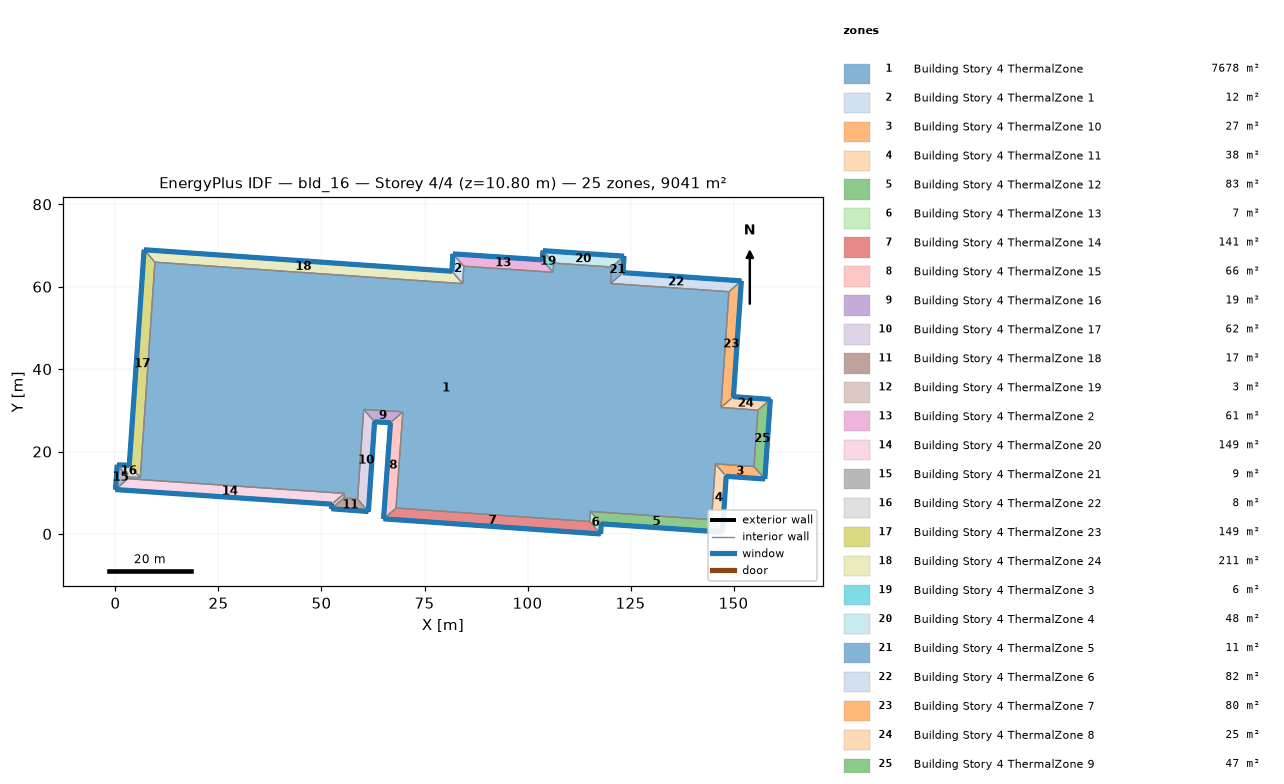
=== STOREY PLAN SPEC (per zone: floor XY polygon, exterior-wall plan segments, windows/doors) ===
zone 1: Building Story 4 ThermalZone  (7677.8 m²)
  floor: (84.28, 60.74) (84.54, 64.97) (106.20, 63.50) (106.37, 65.72) (120.42, 64.78) (120.17, 60.78) (148.88, 58.79) (146.95, 30.70) (155.91, 30.03) (154.97, 16.35) (145.59, 17.01) (144.67, 3.46) (115.27, 5.46) (115.11, 3.02) (68.09, 6.29) (69.74, 29.63) (60.24, 30.21) (58.76, 8.47) (55.45, 8.72) (55.53, 9.84) (3.02, 13.40) (3.09, 13.79) (6.02, 13.68) (9.58, 65.95)
  interior walls: 24
zone 2: Building Story 4 ThermalZone 1  (11.9 m²)
  floor: (81.64, 63.75) (81.90, 67.97) (84.54, 64.97) (84.28, 60.74)
  exterior wall: (81.90, 67.97) – (81.64, 63.75)  [4.2 m]
    window: (81.89, 67.94) – (81.65, 63.77)  [4.6 m²]
  interior walls: 3
zone 3: Building Story 4 ThermalZone 10  (26.6 m²)
  floor: (157.59, 13.33) (148.22, 14.00) (145.59, 17.01) (154.97, 16.35)
  exterior wall: (148.22, 14.00) – (157.59, 13.33)  [9.4 m]
    window: (148.24, 13.99) – (157.57, 13.33)  [10.2 m²]
  interior walls: 3
zone 4: Building Story 4 ThermalZone 11  (38.4 m²)
  floor: (148.22, 14.00) (147.30, 0.45) (144.67, 3.46) (145.59, 17.01)
  exterior wall: (147.30, 0.45) – (148.22, 14.00)  [13.6 m]
    window: (147.30, 0.47) – (148.21, 13.97)  [14.7 m²]
  interior walls: 3
zone 5: Building Story 4 ThermalZone 12  (83.3 m²)
  floor: (147.30, 0.45) (117.90, 2.44) (115.27, 5.46) (144.67, 3.46)
  exterior wall: (117.90, 2.44) – (147.30, 0.45)  [29.5 m]
    window: (117.93, 2.44) – (147.27, 0.45)  [31.8 m²]
  interior walls: 3
zone 6: Building Story 4 ThermalZone 13  (6.9 m²)
  floor: (117.90, 2.44) (117.74, 0.00) (115.11, 3.02) (115.27, 5.46)
  exterior wall: (117.74, 0.00) – (117.90, 2.44)  [2.4 m]
    window: (117.74, 0.03) – (117.90, 2.42)  [2.6 m²]
  interior walls: 3
zone 7: Building Story 4 ThermalZone 14  (141.2 m²)
  floor: (117.74, 0.00) (65.06, 3.67) (68.09, 6.29) (115.11, 3.02)
  exterior wall: (65.06, 3.67) – (117.74, 0.00)  [52.8 m]
    window: (65.09, 3.66) – (117.71, 0.00)  [57.0 m²]
  interior walls: 3
zone 8: Building Story 4 ThermalZone 15  (65.9 m²)
  floor: (65.06, 3.67) (66.74, 26.99) (69.74, 29.63) (68.09, 6.29)
  exterior wall: (66.74, 26.99) – (65.06, 3.67)  [23.4 m]
    window: (66.74, 26.96) – (65.07, 3.69)  [25.3 m²]
  interior walls: 3
zone 9: Building Story 4 ThermalZone 16  (18.9 m²)
  floor: (66.74, 26.99) (62.89, 27.21) (60.24, 30.21) (69.74, 29.63)
  exterior wall: (62.89, 27.21) – (66.74, 26.99)  [3.9 m]
    window: (62.91, 27.21) – (66.71, 26.99)  [4.2 m²]
  interior walls: 3
zone 10: Building Story 4 ThermalZone 17  (61.7 m²)
  floor: (62.89, 27.21) (61.38, 5.44) (58.76, 8.47) (60.24, 30.21)
  exterior wall: (61.38, 5.44) – (62.89, 27.21)  [21.8 m]
    window: (61.38, 5.47) – (62.89, 27.18)  [23.6 m²]
  interior walls: 3
zone 11: Building Story 4 ThermalZone 18  (17.4 m²)
  floor: (61.38, 5.44) (52.42, 6.11) (55.45, 8.72) (58.76, 8.47)
  exterior wall: (52.42, 6.11) – (61.38, 5.44)  [9.0 m]
    window: (52.45, 6.11) – (61.35, 5.44)  [9.7 m²]
  interior walls: 3
zone 12: Building Story 4 ThermalZone 19  (3.2 m²)
  floor: (52.42, 6.11) (52.50, 7.22) (55.53, 9.84) (55.45, 8.72)
  exterior wall: (52.50, 7.22) – (52.42, 6.11)  [1.1 m]
    window: (52.50, 7.19) – (52.42, 6.13)  [1.2 m²]
  interior walls: 3
zone 13: Building Story 4 ThermalZone 2  (61.4 m²)
  floor: (81.90, 67.97) (103.58, 66.53) (106.20, 63.50) (84.54, 64.97)
  exterior wall: (103.58, 66.53) – (81.90, 67.97)  [21.7 m]
    window: (103.56, 66.53) – (81.92, 67.97)  [23.5 m²]
  interior walls: 3
zone 14: Building Story 4 ThermalZone 20  (148.5 m²)
  floor: (52.50, 7.22) (0.00, 10.77) (3.02, 13.40) (55.53, 9.84)
  exterior wall: (0.00, 10.77) – (52.50, 7.22)  [52.6 m]
    window: (0.03, 10.77) – (52.48, 7.22)  [56.8 m²]
  interior walls: 3
zone 15: Building Story 4 ThermalZone 21  (9.1 m²)
  floor: (0.00, 10.77) (0.42, 16.77) (3.09, 13.79) (3.02, 13.40)
  exterior wall: (0.42, 16.77) – (0.00, 10.77)  [6.0 m]
    window: (0.42, 16.74) – (0.00, 10.80)  [6.5 m²]
  interior walls: 3
zone 16: Building Story 4 ThermalZone 22  (8.4 m²)
  floor: (0.42, 16.77) (3.35, 16.66) (6.02, 13.68) (3.09, 13.79)
  exterior wall: (3.35, 16.66) – (0.42, 16.77)  [2.9 m]
    window: (3.32, 16.66) – (0.44, 16.77)  [3.2 m²]
  interior walls: 3
zone 17: Building Story 4 ThermalZone 23  (149.3 m²)
  floor: (3.35, 16.66) (6.95, 68.97) (9.58, 65.95) (6.02, 13.68)
  exterior wall: (6.95, 68.97) – (3.35, 16.66)  [52.4 m]
    window: (6.95, 68.94) – (3.35, 16.68)  [56.6 m²]
  interior walls: 3
zone 18: Building Story 4 ThermalZone 24  (211.2 m²)
  floor: (6.95, 68.97) (81.64, 63.75) (84.28, 60.74) (9.58, 65.95)
  exterior wall: (81.64, 63.75) – (6.95, 68.97)  [74.9 m]
    window: (81.62, 63.75) – (6.98, 68.97)  [80.9 m²]
  interior walls: 3
zone 19: Building Story 4 ThermalZone 3  (6.3 m²)
  floor: (103.58, 66.53) (103.75, 68.75) (106.37, 65.72) (106.20, 63.50)
  exterior wall: (103.75, 68.75) – (103.58, 66.53)  [2.2 m]
    window: (103.75, 68.72) – (103.59, 66.55)  [2.4 m²]
  interior walls: 3
zone 20: Building Story 4 ThermalZone 4  (48.0 m²)
  floor: (103.75, 68.75) (123.43, 67.41) (120.42, 64.78) (106.37, 65.72)
  exterior wall: (123.43, 67.41) – (103.75, 68.75)  [19.7 m]
    window: (123.40, 67.42) – (103.78, 68.75)  [21.3 m²]
  interior walls: 3
zone 21: Building Story 4 ThermalZone 5  (11.4 m²)
  floor: (123.43, 67.41) (123.18, 63.42) (120.17, 60.78) (120.42, 64.78)
  exterior wall: (123.18, 63.42) – (123.43, 67.41)  [4.0 m]
    window: (123.18, 63.44) – (123.43, 67.39)  [4.3 m²]
  interior walls: 3
zone 22: Building Story 4 ThermalZone 6  (81.6 m²)
  floor: (123.18, 63.42) (151.90, 61.42) (148.88, 58.79) (120.17, 60.78)
  exterior wall: (151.90, 61.42) – (123.18, 63.42)  [28.8 m]
    window: (151.87, 61.42) – (123.20, 63.41)  [31.1 m²]
  interior walls: 3
zone 23: Building Story 4 ThermalZone 7  (79.8 m²)
  floor: (151.90, 61.42) (149.97, 33.32) (146.95, 30.70) (148.88, 58.79)
  exterior wall: (149.97, 33.32) – (151.90, 61.42)  [28.2 m]
    window: (149.98, 33.34) – (151.90, 61.39)  [30.4 m²]
  interior walls: 3
zone 24: Building Story 4 ThermalZone 8  (25.5 m²)
  floor: (149.97, 33.32) (158.93, 32.65) (155.91, 30.03) (146.95, 30.70)
  exterior wall: (158.93, 32.65) – (149.97, 33.32)  [9.0 m]
    window: (158.91, 32.66) – (150.00, 33.32)  [9.7 m²]
  interior walls: 3
zone 25: Building Story 4 ThermalZone 9  (46.8 m²)
  floor: (158.93, 32.65) (157.59, 13.33) (154.97, 16.35) (155.91, 30.03)
  exterior wall: (157.59, 13.33) – (158.93, 32.65)  [19.4 m]
    window: (157.60, 13.35) – (158.93, 32.63)  [20.9 m²]
  interior walls: 3

=== DERIVED (storey summary) ===
Building: bld_16
Storey: 4 of 4  (floor level z = 10.80 m)
Storey gross floor area: 9040.5 m²
Zones on this storey: 25
  - Building Story 4 ThermalZone: floor 7677.8 m²
  - Building Story 4 ThermalZone 1: floor 11.9 m²; exterior wall 4.2 m (15.2 m²); 1 window(s) 4.6 m²; WWR 30.0%
  - Building Story 4 ThermalZone 10: floor 26.6 m²; exterior wall 9.4 m (33.8 m²); 1 window(s) 10.2 m²; WWR 30.0%
  - Building Story 4 ThermalZone 11: floor 38.4 m²; exterior wall 13.6 m (48.9 m²); 1 window(s) 14.7 m²; WWR 30.0%
  - Building Story 4 ThermalZone 12: floor 83.3 m²; exterior wall 29.5 m (106.1 m²); 1 window(s) 31.8 m²; WWR 30.0%
  - Building Story 4 ThermalZone 13: floor 6.9 m²; exterior wall 2.4 m (8.8 m²); 1 window(s) 2.6 m²; WWR 30.0%
  - Building Story 4 ThermalZone 14: floor 141.2 m²; exterior wall 52.8 m (190.1 m²); 1 window(s) 57.0 m²; WWR 30.0%
  - Building Story 4 ThermalZone 15: floor 65.9 m²; exterior wall 23.4 m (84.2 m²); 1 window(s) 25.3 m²; WWR 30.0%
  - Building Story 4 ThermalZone 16: floor 18.9 m²; exterior wall 3.9 m (13.9 m²); 1 window(s) 4.2 m²; WWR 30.0%
  - Building Story 4 ThermalZone 17: floor 61.7 m²; exterior wall 21.8 m (78.6 m²); 1 window(s) 23.6 m²; WWR 30.0%
  - Building Story 4 ThermalZone 18: floor 17.4 m²; exterior wall 9.0 m (32.3 m²); 1 window(s) 9.7 m²; WWR 30.0%
  - Building Story 4 ThermalZone 19: floor 3.2 m²; exterior wall 1.1 m (4.0 m²); 1 window(s) 1.2 m²; WWR 30.0%
  - Building Story 4 ThermalZone 2: floor 61.4 m²; exterior wall 21.7 m (78.2 m²); 1 window(s) 23.5 m²; WWR 30.0%
  - Building Story 4 ThermalZone 20: floor 148.5 m²; exterior wall 52.6 m (189.4 m²); 1 window(s) 56.8 m²; WWR 30.0%
  - Building Story 4 ThermalZone 21: floor 9.1 m²; exterior wall 6.0 m (21.6 m²); 1 window(s) 6.5 m²; WWR 30.0%
  - Building Story 4 ThermalZone 22: floor 8.4 m²; exterior wall 2.9 m (10.6 m²); 1 window(s) 3.2 m²; WWR 30.0%
  - Building Story 4 ThermalZone 23: floor 149.3 m²; exterior wall 52.4 m (188.8 m²); 1 window(s) 56.6 m²; WWR 30.0%
  - Building Story 4 ThermalZone 24: floor 211.2 m²; exterior wall 74.9 m (269.6 m²); 1 window(s) 80.9 m²; WWR 30.0%
  - Building Story 4 ThermalZone 3: floor 6.3 m²; exterior wall 2.2 m (8.0 m²); 1 window(s) 2.4 m²; WWR 30.0%
  - Building Story 4 ThermalZone 4: floor 48.0 m²; exterior wall 19.7 m (71.0 m²); 1 window(s) 21.3 m²; WWR 30.0%
  - Building Story 4 ThermalZone 5: floor 11.4 m²; exterior wall 4.0 m (14.4 m²); 1 window(s) 4.3 m²; WWR 30.0%
  - Building Story 4 ThermalZone 6: floor 81.6 m²; exterior wall 28.8 m (103.6 m²); 1 window(s) 31.1 m²; WWR 30.0%
  - Building Story 4 ThermalZone 7: floor 79.8 m²; exterior wall 28.2 m (101.4 m²); 1 window(s) 30.4 m²; WWR 30.0%
  - Building Story 4 ThermalZone 8: floor 25.5 m²; exterior wall 9.0 m (32.3 m²); 1 window(s) 9.7 m²; WWR 30.0%
  - Building Story 4 ThermalZone 9: floor 46.8 m²; exterior wall 19.4 m (69.7 m²); 1 window(s) 20.9 m²; WWR 30.0%
Zone adjacency: (none detected)